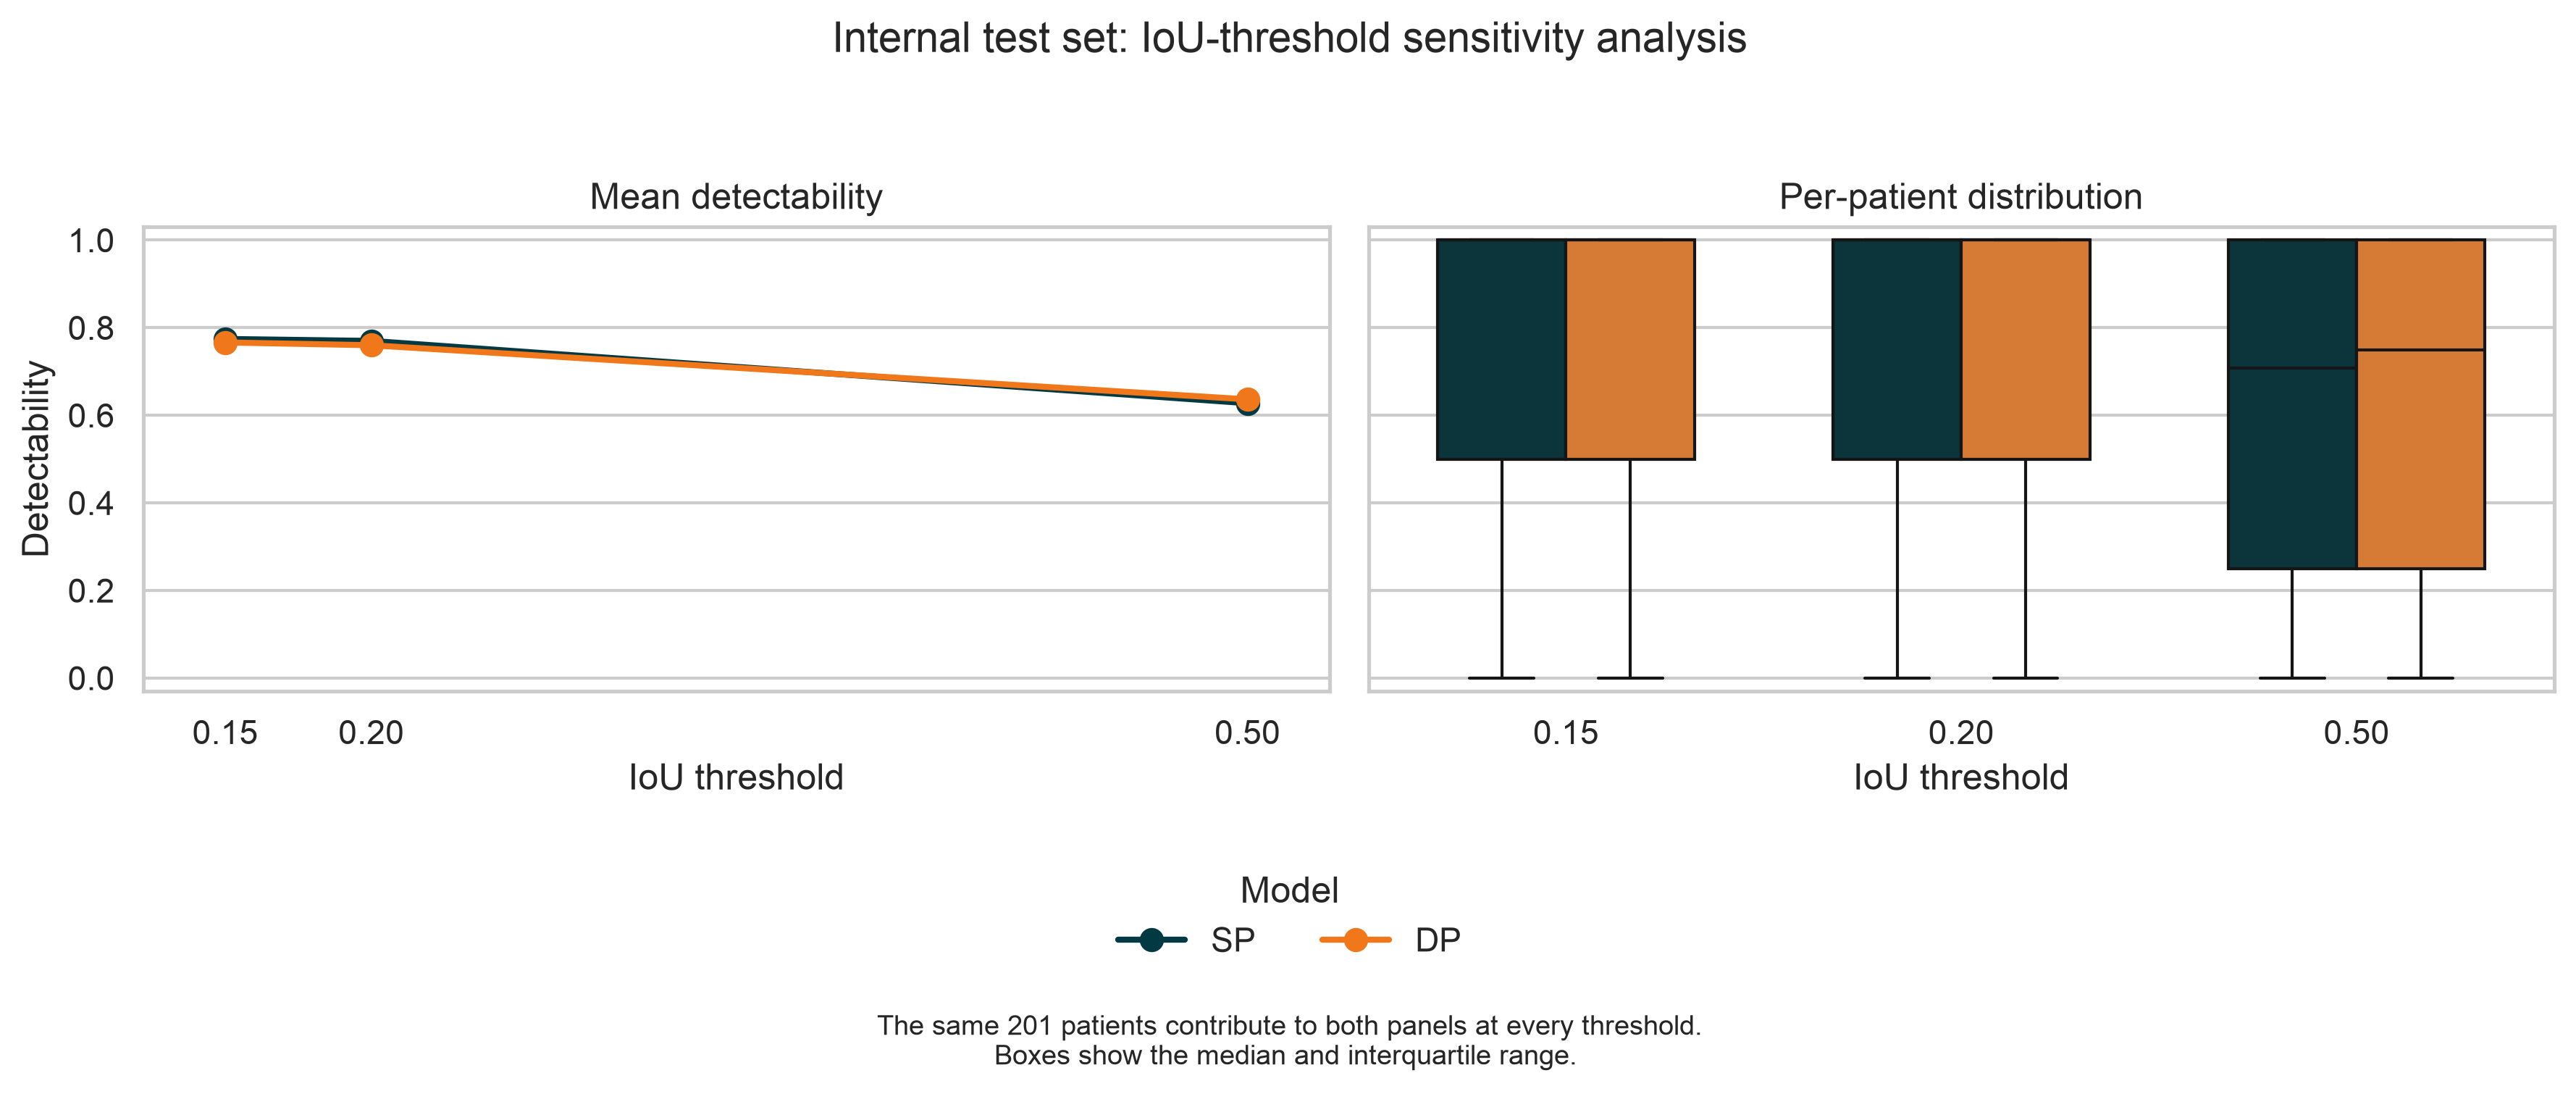

The file beside this chart, header and first rows:
IoU threshold, SP detectability, mean ± SD, DP detectability, mean ± SD, DP − SP (percentage points)
0.1500, 0.7744 ± 0.3144, 0.7664 ± 0.3213, -0.7934
0.2000, 0.7699 ± 0.3157, 0.7600 ± 0.3266, -0.9844
0.5000, 0.6276 ± 0.3916, 0.6364 ± 0.3904, +0.8766
